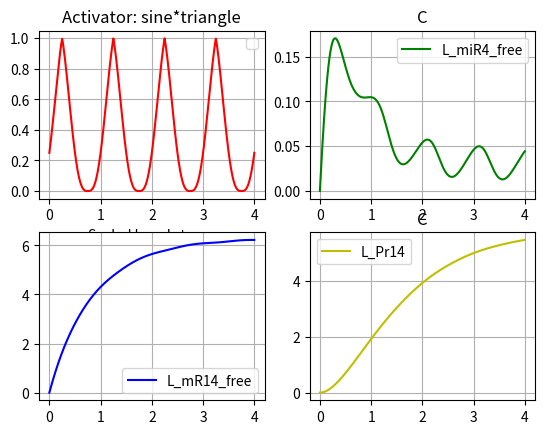

Python code for this plot:
# # # # # # # # Importing libraries # # # # # # # #

import math
import numpy as np
import matplotlib.pyplot as plt
from scipy import signal

# # # # # # # # Definition of the main terms in the chemical equations # # # # # # # #

def constant(A,N):
    y = []
    for i in range(N):
        y.append(A)
    return y

def triangle(y0,y1,f,phi,t0,t1,N):
    # correction de la phase pour que le signal évolue comme un sinus lorsqu'on lui renseigne exactement les mêmes paramètres
    phi = phi*np.pi/180 # conversion préliminaire de la phase en radians
    phi = phi+np.pi/2

    A = (y1-y0)/2
    B = A+y0
    t = np.linspace(t0,t1,N,True)
    return A*signal.sawtooth(2*np.pi*f*t+phi,0.5)+B

def sinus(y0,y1,f,phi,t0,t1,N):
    phi = phi*np.pi/180 # conversion préliminaire de la phase en radians
    
    A = (y1-y0)/2
    B = B = A+y0
    t = np.linspace(t0,t1,N,True)
    return A*np.sin(2*np.pi*f*t+phi)+B

def C_Processing(alpha,beta,gamma,C_t,dt):
    n_lin14             = C_t[0]
    n_lin4_unActivated  = C_t[1]
    n_lin4_Activated    = C_t[2]
    n_Activator_free    = C_t[3]
    n_miR4_free         = C_t[4]
    n_mR14_free         = C_t[5]
    n_Pr14              = C_t[6]

    n_lin4_Activated_dt     = (1-gamma*dt)*n_lin4_Activated                     + gamma*n_lin4_unActivated*n_Activator_free*dt
    n_lin4_unActivated_dt   = (1-gamma*n_Activator_free*dt)*n_lin4_unActivated  + gamma*n_lin4_Activated*dt
    n_miR4_free_dt          = (1-beta*dt-gamma*n_mR14_free*dt)*n_miR4_free      + alpha*n_lin4_unActivated*dt - alpha*n_lin4_Activated*dt
    n_mR14_free_dt          = (1-beta*dt-gamma*n_miR4_free*dt)*n_mR14_free      + alpha*n_lin14*dt
    n_Pr14_dt               = (1-beta*dt)*n_Pr14                                + alpha*n_mR14_free*dt

    C_t_dt = [n_lin14,n_lin4_unActivated_dt,n_lin4_Activated_dt,n_Activator_free,n_miR4_free_dt,n_mR14_free_dt,n_Pr14_dt]
    return C_t_dt

# # # # # # # # Setting the global parameters for the Activator oscillations # # # # # # # #

y0  = 0
y1  = 2
f   = 1
phi = 0
t0  = 0
t1  = 4
N   = 1000

alpha = 1.1
beta = 1.2
gamma = 0.9

# # # # # # # # Computing the useful constants # # # # # # # #

t = t0
dt = (t1-t0)/(N-1)
L_t = np.linspace(t0,t1,N,True)
cpt = 0 # variable counting the number of time the while loop is visited (see below)

# # # # # # # # Generating all the activator concentration values in time # # # # # # # #

L_Activator_free = []
tri = triangle(y0,y1,f,phi,t0,t1,N)
sin = sinus(y0,y1,f,phi,t0,t1,N)
Magnitude = y1-y0
L_Activator_free = np.multiply(tri,sin/Magnitude)

# # # # # # # # Declaring the inital values of concentrations # # # # # # # #

n_lin14             = 7
n_lin4_unActivated  = 1
n_lin4_Activated    = 0
n_Activator_free    = L_Activator_free[0]
n_miR4_free         = 0
n_mR14_free         = 0
n_Pr14              = 0

C_t = [n_lin14,n_lin4_unActivated,n_lin4_Activated,n_Activator_free,n_miR4_free,n_mR14_free,n_Pr14]

# # # # # # # # Creating the result empty lists # # # # # # # #

L_lin14             = [n_lin14]
L_lin4_unActivated  = [n_lin4_unActivated]
L_lin4_Activated    = [n_lin4_Activated]
# L_Activator_free is already created above
L_miR4_free         = [n_miR4_free]
L_mR14_free         = [n_mR14_free]
L_Pr14              = [n_Pr14]

# # # # # # # # Launching the main computations # # # # # # # #

while (t<=t1-dt):
    cpt = cpt + 1
    C_t = C_Processing(alpha,beta,gamma,C_t,dt)
    # mise à jour des valeurs des concentrations
    n_lin14             = C_t[0]
    n_lin4_unActivated  = C_t[1]
    n_lin4_Activated    = C_t[2]
    n_Activator_free    = L_Activator_free[cpt]
    C_t[3]              = n_Activator_free
    n_miR4_free         = C_t[4]
    n_mR14_free         = C_t[5]
    n_Pr14              = C_t[6]

    L_lin14.append(n_lin14)
    L_lin4_unActivated.append(n_lin4_unActivated)
    L_lin4_Activated.append(n_lin4_Activated)
    # L_Activator_free is already filled in
    L_miR4_free.append(n_miR4_free)
    L_mR14_free.append(n_mR14_free)
    L_Pr14.append(n_Pr14)
    
    t = t + dt

plt.subplot(221)
plt.title("Activator: sine*triangle")
plt.plot (L_t,np.array(L_Activator_free)/2, c = 'r') #, label = 'L_Activator_free')
plt.xlabel('Scaled larval stages')
plt.legend()
plt.grid(True)

plt.subplot(222)
plt.title("C")
plt.plot (L_t,L_miR4_free, c = 'g', label = 'L_miR4_free')
plt.legend()
plt.grid(True)

plt.subplot(223)
plt.plot (L_t,L_mR14_free, c = 'b', label = 'L_mR14_free')
plt.legend()
plt.grid(True)

plt.subplot(224)
plt.title("C")
plt.plot (L_t,L_Pr14, c = 'y', label = 'L_Pr14')
plt.legend()
plt.grid(True)
plt.show()
